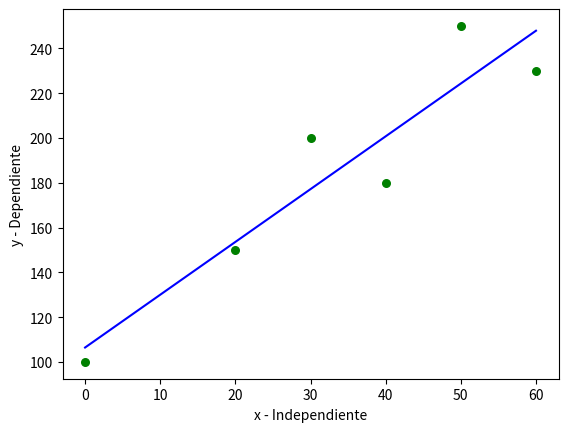

Source code (Python):
import numpy as np
import matplotlib.pyplot as plt

def estimatedB0B1(x, y):
    n = np.size(x)
    # Obtenemos los promedios de x e y
    m_x, m_y = np.mean(x), np.mean(y)

    # Sumatoria de xy y sumatoria de xx
    sumXY = np.sum((x-m_x)*(y-m_y))
    sumXX = np.sum((x-m_x)**2)

    # Coeficientes de regresión
    b1 = sumXY/sumXX

    b0 = m_y - b1 * m_x

    return b0,b1


def f(x, b):
    return b[0] + b[1]*x
  

def plotReg(x, y, b):
    plt.scatter(x, y, color = "g", marker = "o", s=30)

    yPredictions = f(x, b)
    plt.plot(x, yPredictions, color = "b")

    #etiquetado
    plt.xlabel("x - Independiente")
    plt.ylabel("y - Dependiente")

    plt.show()


def main():
    x = np.array([0,20,30,40,50,60])
    y = np.array([100,150,200,180,250,230])

    b = estimatedB0B1(x, y)

    ECM = 0
    yHat = f(x, b)
    for n in range(np.size(y)):
        ECM = ECM + (y[n]-yHat[n])**2
    ECM = ECM/(np.size(y))

    print("Los valores de b0 = {}, b1 = {}".format(b[0],b[1]))
    print("El ECM es: ", str(ECM))

    plotReg(x, y, b)



if __name__ == "__main__":
    main()